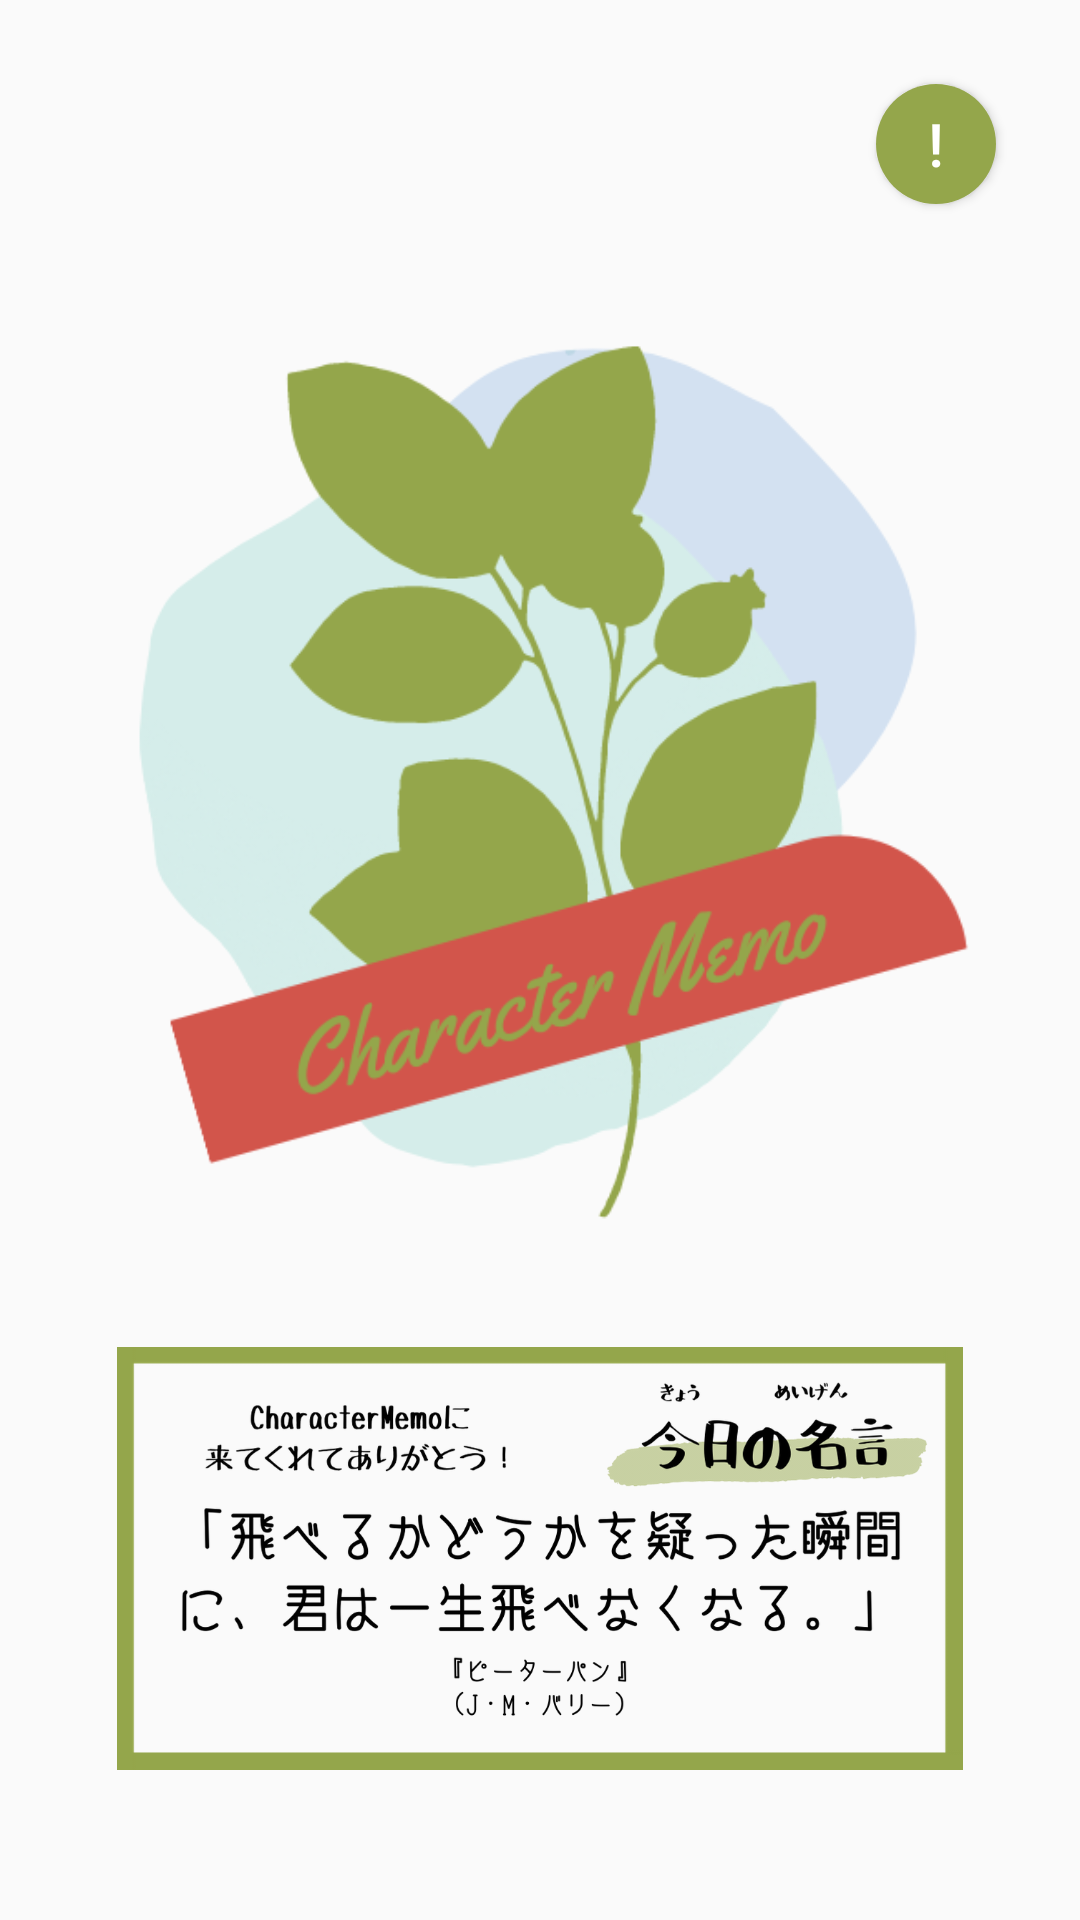

Write the Android layout XML for this screen, with the resource values it uses.
<!-- AndroidManifest.xml: application theme Theme.AppCompat.Light.NoActionBar -->
<!-- res/layout/activity_first.xml -->
<?xml version="1.0" encoding="utf-8"?>
<androidx.constraintlayout.widget.ConstraintLayout
        xmlns:android="http://schemas.android.com/apk/res/android"
        xmlns:tools="http://schemas.android.com/tools"
        xmlns:app="http://schemas.android.com/apk/res-auto"
        android:layout_width="match_parent"
        android:layout_height="match_parent"
        tools:context=".FirstActivity">
    <LinearLayout
            android:orientation="vertical"
            android:layout_width="match_parent"
            android:layout_height="match_parent" app:layout_constraintTop_toTopOf="parent"
            app:layout_constraintStart_toStartOf="parent" app:layout_constraintBottom_toBottomOf="parent"
            app:layout_constraintEnd_toEndOf="parent">
        <Button
                android:layout_width="40dp"
                android:layout_height="40dp" android:id="@+id/informationButton"
                android:text="!" android:textSize="20sp"
                android:background="@drawable/green_circle2" android:textColor="#FFFFFF"
                android:layout_gravity="right" android:layout_margin="28dp"/>
        <ImageView
                android:layout_width="wrap_content"
                android:layout_height="0dp" app:srcCompat="@drawable/aicon_character_memo2"
                android:id="@+id/firstImage"
                android:layout_weight="0.7" android:layout_marginStart="24dp" android:layout_marginEnd="24dp"
                android:layout_marginBottom="24dp"/>
        <ImageView
                android:layout_width="wrap_content"
                android:layout_height="0dp" app:srcCompat="@drawable/meigen_chara00" android:id="@+id/meigen"
                android:layout_weight="0.3" android:layout_marginBottom="50dp"/>
    </LinearLayout>
</androidx.constraintlayout.widget.ConstraintLayout>
<!-- resources referenced by this layout -->
<resources>
  <!-- drawable aicon_character_memo2: png bitmap (drawable, 53509 bytes) -->
  <!-- drawable green_circle2 (drawable) -->
  <?xml version="1.0" encoding="utf-8"?>
  <selector xmlns:android="http://schemas.android.com/apk/res/android">
  
      <item>
          <shape android:shape="oval">
              <solid android:color="#94A64B" />
          </shape>
      </item>
  
  </selector>
  <!-- drawable meigen_chara00: png bitmap (drawable, 129034 bytes) -->
</resources>
